Run: headless pygame with SDL's dummy video driver; simulated clock (each Clock.tick advances the game by its frame time, no real sleeping); random seed 0; keys injected as events and as key.get_pressed() state; no mouse input.
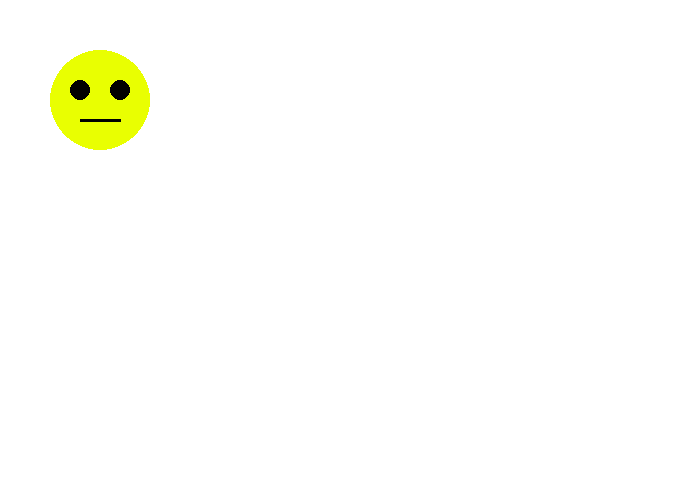
Frame 1 of 4 · flips 1–60 · no input
Frame 2 of 4 · flips 61–180 · tapped SPACE, RETURN · held RIGHT (→), D · screen unchanged from frame 1, image omitted
Frame 3 of 4 · flips 181–300 · held DOWN (↓), S · screen unchanged from frame 2, image omitted
Frame 4 of 4 · flips 301–420 · held LEFT (←), A, UP (↑), W · screen unchanged from frame 3, image omitted

The pygame program that drew these frames:

# -*- coding: utf-8 -*-
"""
Created on Fri Dec 24 19:05:18 2021

@author: twson
"""
import pygame
x=1
w,h=800,600
BLACK =(0, 0, 0)
WHITE =(255, 255, 255)
GREEN= (0,255,0)
RED = ( 255, 0, 0)
pygame.init()
PINK = pygame.color.Color ( "#FF87EE" )
y=pygame.color.Color('#e9ff01')
size=(700,500)





screen = pygame.display.set_mode(size)
pygame.display.set_caption("畫出一個圓心")
done = False
clock = pygame.time.Clock()
while not done:
    for event in pygame.event.get():
        if event.type == pygame.QUIT:
            done = True
    screen. fill (WHITE)
    pygame.draw.circle(screen,y, [100,100],50)
    pygame.draw.circle(screen,BLACK,(80,90),10)
    pygame.draw.circle(screen,BLACK,(120,90),10)
    pygame.draw.lines(screen,BLACK,False,[(80,120),(120,120)], 3)
    pygame.display.flip()
    clock.tick(60)
pygame.quit()
